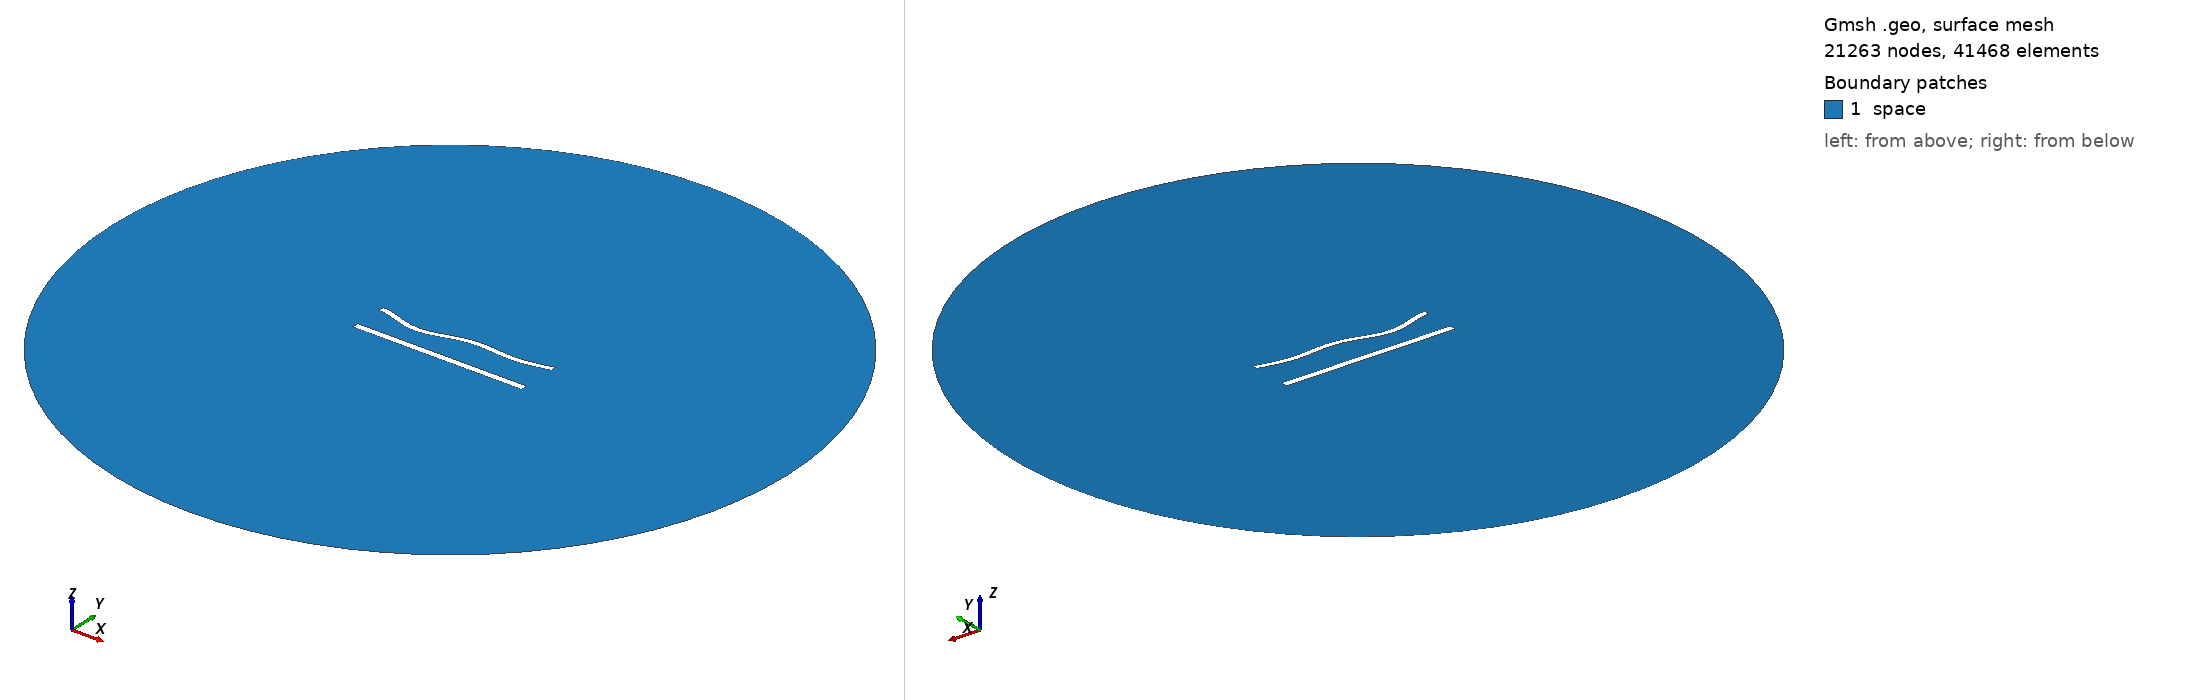

Gmsh geometry script, surface-meshed: 21263 nodes, 41468 surface elements. Boundary patches (legend numbers): 1 space. Left view from above one corner, right view from below the opposite corner. Legend entries are the model's physical surfaces. The drawing asked Gmsh for element sizes between 1% and 20% of the model's largest extent; the script's own settings can give other sizes.

=== 838.geo (drawn) ===
//---------------------------------------
// Geometry kernel
//---------------------------------------

SetFactory("OpenCASCADE");



//---------------------------------------
// Parameters of the geometry
//---------------------------------------

// Overetch of the upper plate
overetch = 0.25;

// Distance between the plates
distance = 20.0;

// Discretization over the x axis (for the deformation)
nx = 50; 

// Length of the plate
L = 100 - overetch; 

// Number of modes
n = 4; 

// 1st mode coefficient
coeff(1) = 0.0;
beta(1) = 0.596864 * 3.1415926535 / L;

// 2nd mode coefficient
coeff(2) = -1.5;
beta(2) = 1.49418 * 3.1415926535 / L;

// 3rd mode coefficient
coeff(3) = -1.5;
beta(3) = 2.50025 * 3.1415926535 / L;

// 4th mode coefficient
coeff(4) = -1.5;
beta(4) = 3.49999 * 3.1415926535 / L;



//---------------------------------------
// Upper plate (deformed rectangle)
//---------------------------------------

// Coordiantes of the upper plate
xmin = -50;
xmax = 50 - overetch;

// Height of the upper plate
yheight = 4 - 2 * overetch;

// Indexes of the points
UpperID[] = {};
LowerID[] = {};
LeftID[] = {};
RightID[] = {};

// Point index
p = 1;

// Horizontal edges
For i In {1:nx}
    x = xmin + (i-1)*(xmax - xmin)/(nx-1);

    y_bottom = distance / 2 + overetch;
    For j In {1:n}
        C = (Cosh(beta(j)*L) + Cos(beta(j)*L)) / (Sinh(beta(j)*L) + Sin(beta(j)*L));
        y_bottom  = y_bottom + coeff(j) * (Cosh(beta(j)*(x+50)) - Cos(beta(j)*(x+50)) - C * (Sinh(beta(j)*(x+50)) - Sin(beta(j)*(x+50))));
    EndFor

    y_top = y_bottom + yheight;

    Point(p) = {x, y_top, 0, 1.0};
    UpperID[i] = p;
    p = p + 1;

    Point(p) = {x, y_bottom, 0, 1.0};
    LowerID[i] = p;
    p = p + 1;
EndFor

// Create point lists
UpperPts[] = {}; LowerPts[] = {};
For i In {1:nx}
  UpperPts[] += {UpperID[i]};
  LowerPts[] += {LowerID[i]};
EndFor

// Build splines
Spline(1) = {UpperPts[]};
Spline(2) = {LowerPts[]};
Line(3) = {LowerPts[nx-1], UpperPts[nx-1]};
Line(4) = {LowerPts[0], UpperPts[0]};

// Build the plane surface
Curve Loop(1) = {2, 3, -1, -4};
Plane Surface(1) = {1};



//---------------------------------------
// Lower plate (rectangle)
//---------------------------------------

// Vertices
Point(1001) = {-50, -distance/2, 0, 1.0};
Point(1002) = { 50, -distance/2, 0, 1.0};
Point(1003) = { 50,  -distance/2 + 4, 0, 1.0};
Point(1004) = {-50,  -distance/2 + 4, 0, 1.0};

// Edges
Line(5) = {1001, 1002};
Line(6) = {1002, 1003};
Line(7) = {1003, 1004};
Line(8) = {1004, 1001};

// Plane surface
Line Loop(2) = {5, 6, 7, 8};
Plane Surface(2) = {2}; 



//---------------------------------------
// Outer (fictious) boundary
//---------------------------------------

// Points
Point(1005) = {0, 0, 0};       // Center
Point(1006) = {200, 0, 0};     // Start point
Point(1007) = {0, 200, 0};     // 90 degrees
Point(1008) = {-200, 0, 0};    // 180 degrees
Point(1009) = {0, -200, 0};    // 270 degrees

// Circle arcs (each needs start, center, end)
Circle(9) = {1006, 1005, 1007};
Circle(10) = {1007, 1005, 1008};
Circle(11) = {1008, 1005, 1009};
Circle(12) = {1009, 1005, 1006};

// Plane surface for the entire domain
Curve Loop(3) = {9, 10, 11, 12};
Surface(3) = {3};

// Subtract the plates from the whole domain to obtain the actual domain where we want to solve the equations
BooleanDifference{ Surface{3}; Delete; }{ Surface{1}; Surface{2}; Delete; }




//---------------------------------------
// Transfinite Lines/Curves
//---------------------------------------

// Set the number of points on the boundaries
r = 6;
d = 0.15;

// Plates
Transfinite Curve {1} = 50*r/4 Using Progression 1;
Transfinite Line {2} = 50*r Using Progression 1;
Transfinite Curve {3, 4} = 2*r Using Progression 1+d;
Transfinite Line {5} = 50*r/4 Using Progression 1;
Transfinite Line {7} = 50*r Using Progression 1;
Transfinite Line {6} = 2*r Using Progression 1-d;
Transfinite Line {8} = 2*r Using Progression 1+d;

// Outer boundary
Transfinite Line {9, 10, 11, 12} = 20 Using Progression 1;



//---------------------------------------
// Physical groups
//---------------------------------------                

// Physical curves (boundaries)
Physical Line("force_segment", 10) = {2};
Physical Line("upper_plate", 11) = {1, 3, 4};
Physical Line("lower_plate", 12) = {5, 6, 7, 8};
Physical Line("boundary", 20) = {9, 10, 11, 12};

// Physical Surfaces
Physical Surface("space", 30) = {3};



//---------------------------------------
// 6. Generate the Mesh
//---------------------------------------

// 2D mesh generation
Mesh 2;
